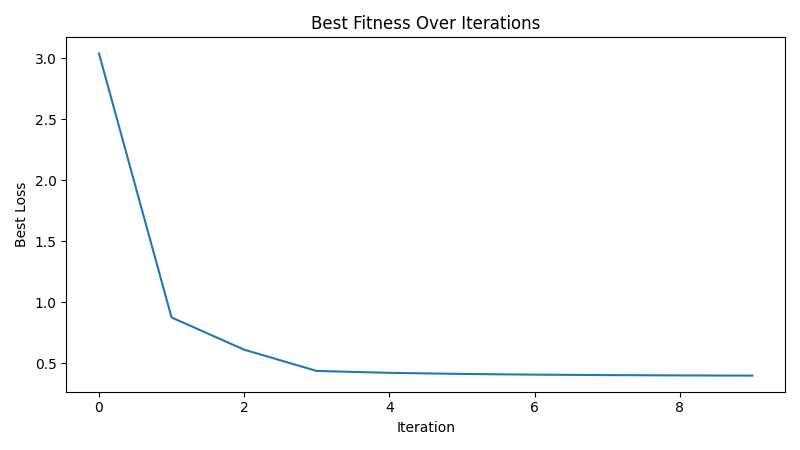

Source data for this figure (header and first rows):
iteration, best_loss
1, 3.038
2, 0.8769
3, 0.613
4, 0.4387
5, 0.4234
6, 0.4145
7, 0.4087
8, 0.4048
9, 0.4023
10, 0.4007
